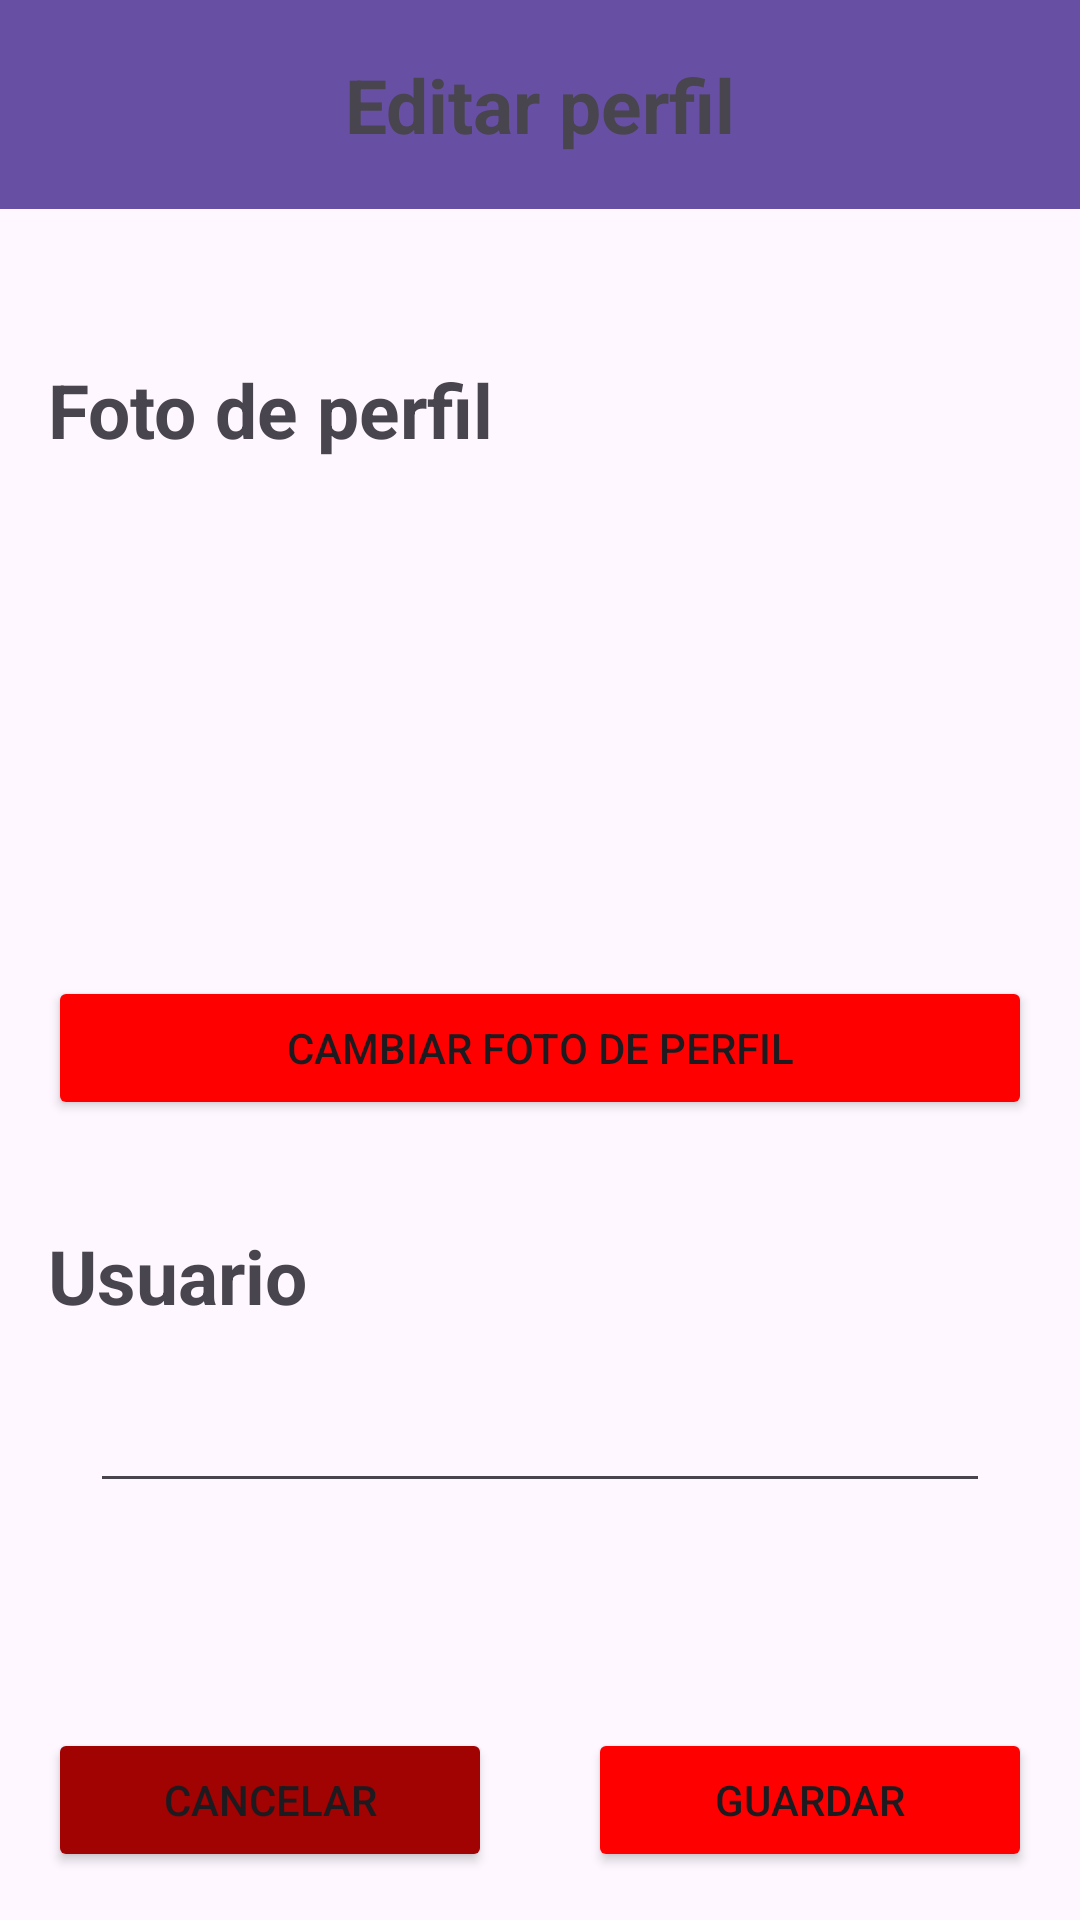

Reconstruct the res/layout file that produces this screen, plus the resources it refers to.
<!-- AndroidManifest.xml: application theme Theme.Proyecto_DAM_Aritz_Ayensa -->
<!-- res/layout/activity_editar_perfil.xml -->
<?xml version="1.0" encoding="utf-8"?>
<androidx.drawerlayout.widget.DrawerLayout
    xmlns:android="http://schemas.android.com/apk/res/android"
    xmlns:app="http://schemas.android.com/apk/res-auto"
    xmlns:tools="http://schemas.android.com/tools"
    android:id="@+id/drawer_layout"
    android:layout_width="match_parent"
    android:layout_height="match_parent"
    tools:context=".activities.EditarPerfilActivity">

    
    <androidx.constraintlayout.widget.ConstraintLayout
        android:layout_width="match_parent"
        android:layout_height="match_parent">

        
        <androidx.constraintlayout.widget.ConstraintLayout
            android:id="@+id/cl_barra_superior"
            android:layout_width="match_parent"
            android:layout_height="wrap_content"
            android:padding="10sp"
            app:layout_constraintTop_toTopOf="parent"
            app:layout_constraintStart_toStartOf="parent"
            app:layout_constraintEnd_toEndOf="parent"
            android:background="?attr/colorPrimary">


            <TextView
                android:id="@+id/tv_titulo"
                android:layout_width="wrap_content"
                android:layout_height="wrap_content"
                android:text="@string/editar_perfil_et_editar_perfil"
                android:textSize="25sp"
                android:textStyle="bold"
                android:gravity="center"
                android:padding="8dp"
                app:layout_constraintStart_toStartOf="parent"
                app:layout_constraintEnd_toEndOf="parent"
                android:layout_marginTop="14dp"
                tools:ignore="MissingConstraints"/>
        </androidx.constraintlayout.widget.ConstraintLayout>

        
        <TextView
            android:id="@+id/tv_fotoPerfil"
            android:layout_width="wrap_content"
            android:layout_height="wrap_content"
            android:text="@string/foto_de_perfil"
            app:layout_constraintTop_toBottomOf="@id/cl_barra_superior"
            app:layout_constraintStart_toStartOf="parent"
            android:textSize="25sp"
            android:layout_marginTop="50dp"
            android:layout_marginStart="16dp"
            android:textStyle="bold"/>
        <ImageView
            android:id="@+id/fotoPerfil"
            android:layout_width="140dp"
            android:layout_height="140dp"
            android:src="@drawable/perfil"
            android:contentDescription="@string/foto_de_perfil"
            android:scaleType="centerCrop"
            app:layout_constraintTop_toBottomOf="@id/tv_fotoPerfil"
            app:layout_constraintStart_toStartOf="parent"
            app:layout_constraintEnd_toEndOf="parent"
            android:layout_marginTop="16dp"/>
        <Button
            android:id="@+id/btnCambiarFoto"
            android:layout_width="0dp"
            android:layout_height="wrap_content"
            android:text="@string/cambiar_foto_de_perfil"
            style="@style/ButtonAccept"
            android:layout_margin="16dp"
            app:layout_constraintTop_toBottomOf="@id/fotoPerfil"
            app:layout_constraintStart_toStartOf="parent"
            app:layout_constraintEnd_toEndOf="parent"
            android:onClick="cambiarFotoPerfil"/>

        <View
            android:id="@+id/lineaDivisoria"
            android:layout_width="match_parent"
            android:layout_height="2dp"
            app:layout_constraintTop_toBottomOf="@id/fotoPerfil"
            app:layout_constraintStart_toStartOf="parent"
            app:layout_constraintEnd_toEndOf="parent"
            android:layout_margin="15dp" />

        
        <TextView
            android:id="@+id/tv_Usuario"
            android:layout_width="wrap_content"
            android:layout_height="wrap_content"
            android:text="@string/editar_perfil_et_usuario"
            app:layout_constraintTop_toBottomOf="@id/btnCambiarFoto"
            app:layout_constraintStart_toStartOf="parent"
            android:textSize="25sp"
            android:layout_marginTop="35dp"
            android:layout_marginStart="16dp"
            android:textStyle="bold"/>
        <EditText
            android:id="@+id/et_nombreUsuario"
            android:layout_width="match_parent"
            android:layout_height="wrap_content"
            android:textSize="20sp"
            android:gravity="start|center_vertical"
            android:padding="8dp"
            app:layout_constraintTop_toBottomOf="@id/tv_Usuario"
            app:layout_constraintStart_toStartOf="parent"
            app:layout_constraintEnd_toEndOf="parent"
            android:layout_marginStart="30dp"
            android:layout_marginEnd="30dp"
            android:layout_marginTop="16dp"
            android:layout_marginBottom="16dp"
            android:autofillHints=""
            android:maxLength="40"
            android:inputType="text"
            tools:ignore="LabelFor"/>

        

        
        <Button
            style="@style/ButtonCancel"
            android:id="@+id/btnCancelar"
            android:layout_width="0dp"
            android:layout_height="wrap_content"
            android:text="@string/editar_perfil_et_cancelar"
            app:layout_constraintBottom_toBottomOf="parent"
            app:layout_constraintStart_toStartOf="parent"
            app:layout_constraintEnd_toStartOf="@id/btnGuardar"
            android:layout_margin="16dp"
            android:onClick="cancelar"/>

        
        <Button
            android:id="@+id/btnGuardar"
            android:layout_width="0dp"
            android:layout_height="wrap_content"
            android:text="@string/editar_perfil_et_guardar"
            style="@style/ButtonAccept"
            app:layout_constraintBottom_toBottomOf="parent"
            app:layout_constraintStart_toEndOf="@id/btnCancelar"
            app:layout_constraintEnd_toEndOf="parent"
            android:layout_margin="16dp"
            android:onClick="guardar"/>

    </androidx.constraintlayout.widget.ConstraintLayout>

</androidx.drawerlayout.widget.DrawerLayout>
<!-- resources referenced by this layout -->
<resources>
  <string name="cambiar_foto_de_perfil">Cambiar foto de perfil</string>
  <string name="editar_perfil_et_cancelar">Cancelar</string>
  <string name="editar_perfil_et_editar_perfil">Editar perfil</string>
  <string name="editar_perfil_et_guardar">Guardar</string>
  <string name="editar_perfil_et_usuario">Usuario</string>
  <string name="foto_de_perfil">Foto de perfil</string>
  <style name="ButtonAccept">
          <item name="android:backgroundTint">@color/rojo</item>
          <item name="android:textColor">?attr/colorOnSurface</item>
      </style>
  <style name="ButtonCancel">
          <item name="android:backgroundTint">@color/rojo_oscuro</item>
          <item name="android:textColor">?attr/colorOnSurface</item>
      </style>
  <style name="Theme.Proyecto_DAM_Aritz_Ayensa" parent="Base.Theme.Proyecto_DAM_Aritz_Ayensa" />
  <color name="rojo">#ff0000</color>
  <color name="rojo_oscuro">#a10202</color>
  <style name="Base.Theme.Proyecto_DAM_Aritz_Ayensa" parent="Theme.Material3.DayNight.NoActionBar">
          
          
      </style>
</resources>
